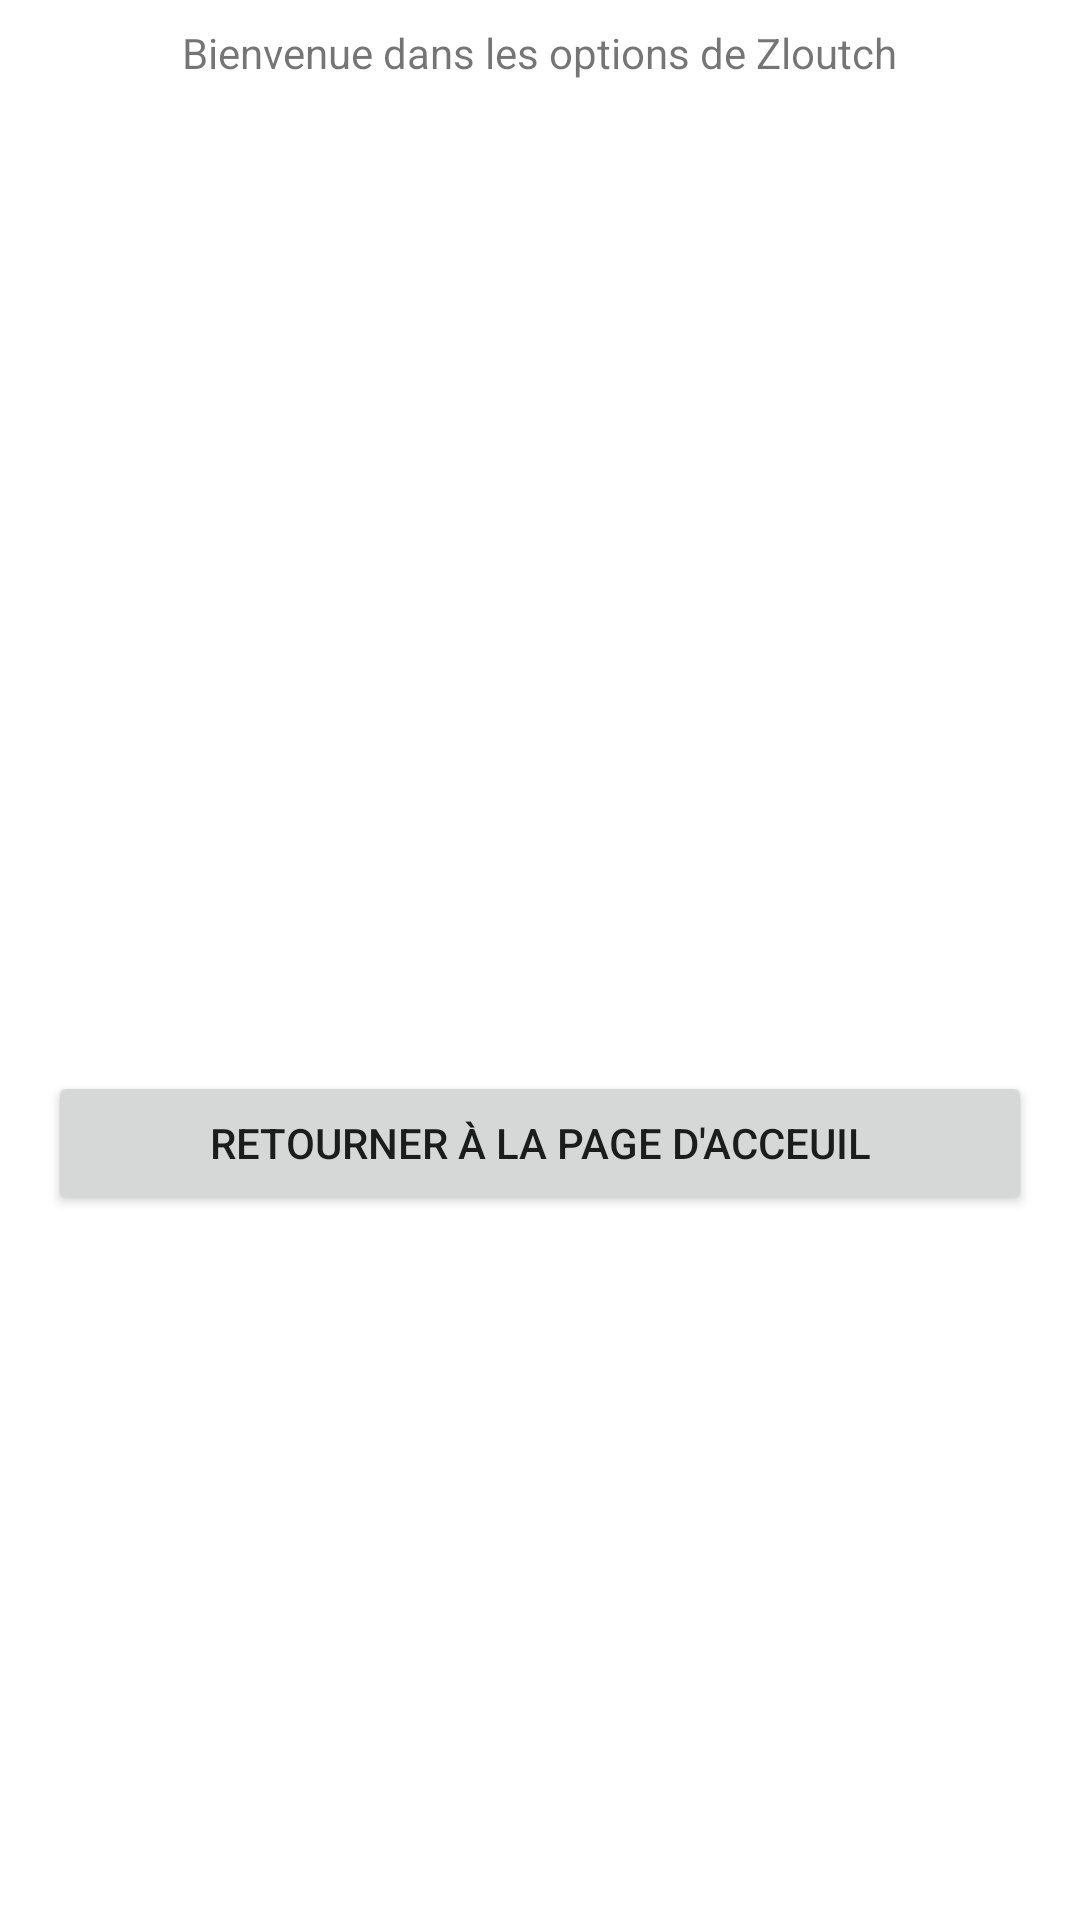

This screen was rendered from an Android layout file. Write that file and the resources it references.
<!-- AndroidManifest.xml: application theme Theme.Zloutch -->
<!-- res/layout/activity_summary.xml -->
<?xml version="1.0" encoding="utf-8"?>
<LinearLayout
  xmlns:android="http://schemas.android.com/apk/res/android"
  xmlns:tools="http://schemas.android.com/tools"
  android:layout_width="match_parent"
  android:layout_height="match_parent"
  tools:context=".OptionActivity"
  android:orientation="vertical"
  android:id="@+id/summary_parent_layout">

  <TextView
    android:id="@+id/summary_textView_greeting"
    android:layout_width="wrap_content"
    android:layout_height="wrap_content"
    android:layout_gravity="center"
    android:padding="8dp"
    android:text="Bienvenue dans les options de Zloutch"
    tools:layout_editor_absoluteX="125dp"
    tools:layout_editor_absoluteY="16dp"
    tools:ignore="MissingConstraints" />

  <TextView
    android:id="@+id/summary_textView_player_1"
    android:layout_width="match_parent"
    android:layout_height="wrap_content"
    android:layout_margin="16dp"
    tools:ignore="MissingConstraints"
    tools:layout_editor_absoluteX="16dp"
    tools:layout_editor_absoluteY="149dp" />
  <TextView
    android:id="@+id/summary_textView_player_2"
    android:layout_width="match_parent"
    android:layout_height="wrap_content"
    android:layout_margin="16dp"
    tools:ignore="MissingConstraints"
    tools:layout_editor_absoluteX="16dp"
    tools:layout_editor_absoluteY="149dp" />
  <TextView
    android:id="@+id/summary_textView_player_3"
    android:layout_width="match_parent"
    android:layout_height="wrap_content"
    android:layout_margin="16dp"
    tools:ignore="MissingConstraints"
    tools:layout_editor_absoluteX="16dp"
    tools:layout_editor_absoluteY="149dp" />
  <TextView
    android:id="@+id/summary_textView_player_4"
    android:layout_width="match_parent"
    android:layout_height="wrap_content"
    android:layout_margin="16dp"
    tools:ignore="MissingConstraints"
    tools:layout_editor_absoluteX="16dp"
    tools:layout_editor_absoluteY="149dp" />
  <TextView
    android:id="@+id/summary_textView_player_5"
    android:layout_width="match_parent"
    android:layout_height="wrap_content"
    android:layout_margin="16dp"
    tools:ignore="MissingConstraints"
    tools:layout_editor_absoluteX="16dp"
    tools:layout_editor_absoluteY="149dp" />
  <TextView
    android:id="@+id/summary_textView_player_6"
    android:layout_width="match_parent"
    android:layout_height="wrap_content"
    android:layout_margin="16dp"
    tools:ignore="MissingConstraints"
    tools:layout_editor_absoluteX="16dp"
    tools:layout_editor_absoluteY="149dp" />
  <Button
    android:id="@+id/summary_button_return"
    android:layout_width="match_parent"
    android:layout_height="wrap_content"
    android:layout_margin="16dp"
    android:text="Retourner à la page d'acceuil"
    tools:layout_editor_absoluteX="-1dp"
    tools:layout_editor_absoluteY="341dp"
    tools:ignore="MissingConstraints" />


</LinearLayout>
<!-- resources referenced by this layout -->
<resources>
  <style name="Theme.Zloutch" parent="Theme.MaterialComponents.DayNight.DarkActionBar">
          
          <item name="colorPrimary">@color/purple_500</item>
          <item name="colorPrimaryVariant">@color/purple_700</item>
          <item name="colorOnPrimary">@color/white</item>
          
          <item name="colorSecondary">@color/teal_200</item>
          <item name="colorSecondaryVariant">@color/teal_700</item>
          <item name="colorOnSecondary">@color/black</item>
          
          <item name="android:statusBarColor" tools:targetApi="l">?attr/colorPrimaryVariant</item>
          
      </style>
  <!-- not gathered from this repository: default colours our renderer supplied (Android Studio template values) -->
  <color name="purple_500">#FF6200EE</color>
  <color name="purple_700">#FF3700B3</color>
  <color name="teal_200">#FF03DAC5</color>
  <color name="teal_700">#FF018786</color>
  <color name="black">#FF000000</color>
  <color name="white">#FFFFFFFF</color>
</resources>
